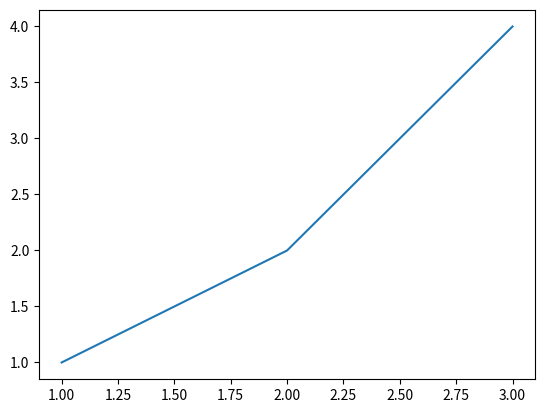

The script that saved this image:
print("Hello")

import matplotlib.pyplot as plt
plt.figure()
plt.plot([1, 2, 3], [1, 2, 4])
plt.show()

